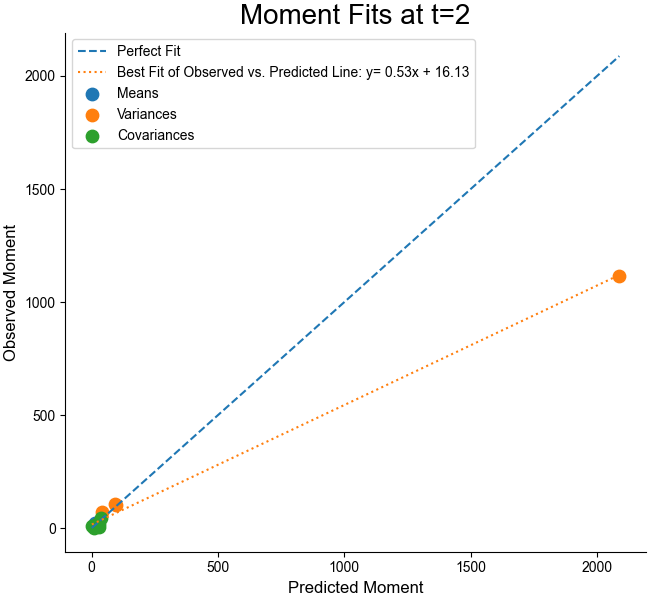

Source data for this figure (header and first rows):
pred, obs
11.61, 11.48
11.52, 11.52
7.312, 7.693
15.07, 21.1
96.98, 100.7
90.78, 104.8
39.7, 71.14
2089, 1117
27.64, 17.59
8.879, 1.019
2.906, 10.46
28.45, 3.284
19.68, 17.19
38.87, 46.06
